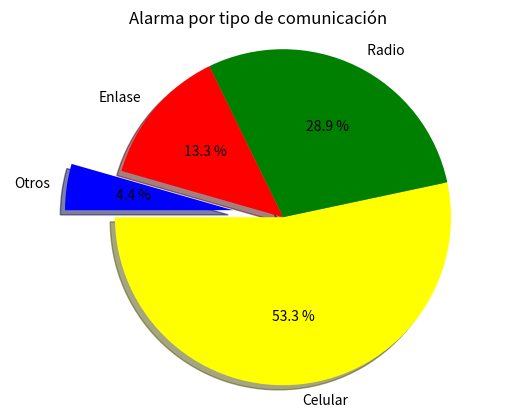

Python code for this plot:
import matplotlib.pyplot as plt
import pandas as pd
import numpy as np

V=[24, 13, 6, 2] 								#sobresalir el primero
labels = ['Celular', ' Radio', 'Enlase', 'Otros']
colores = ['yellow','green','red','blue']
sobresalir = [0,0,0,0.3]
plt.pie( V, labels=labels, colors=colores, explode = sobresalir, shadow=True, startangle = 180, autopct="%0.1f %%"  )
plt.title('Alarma por tipo de comunicación')
plt.axis('equal')
plt.show()